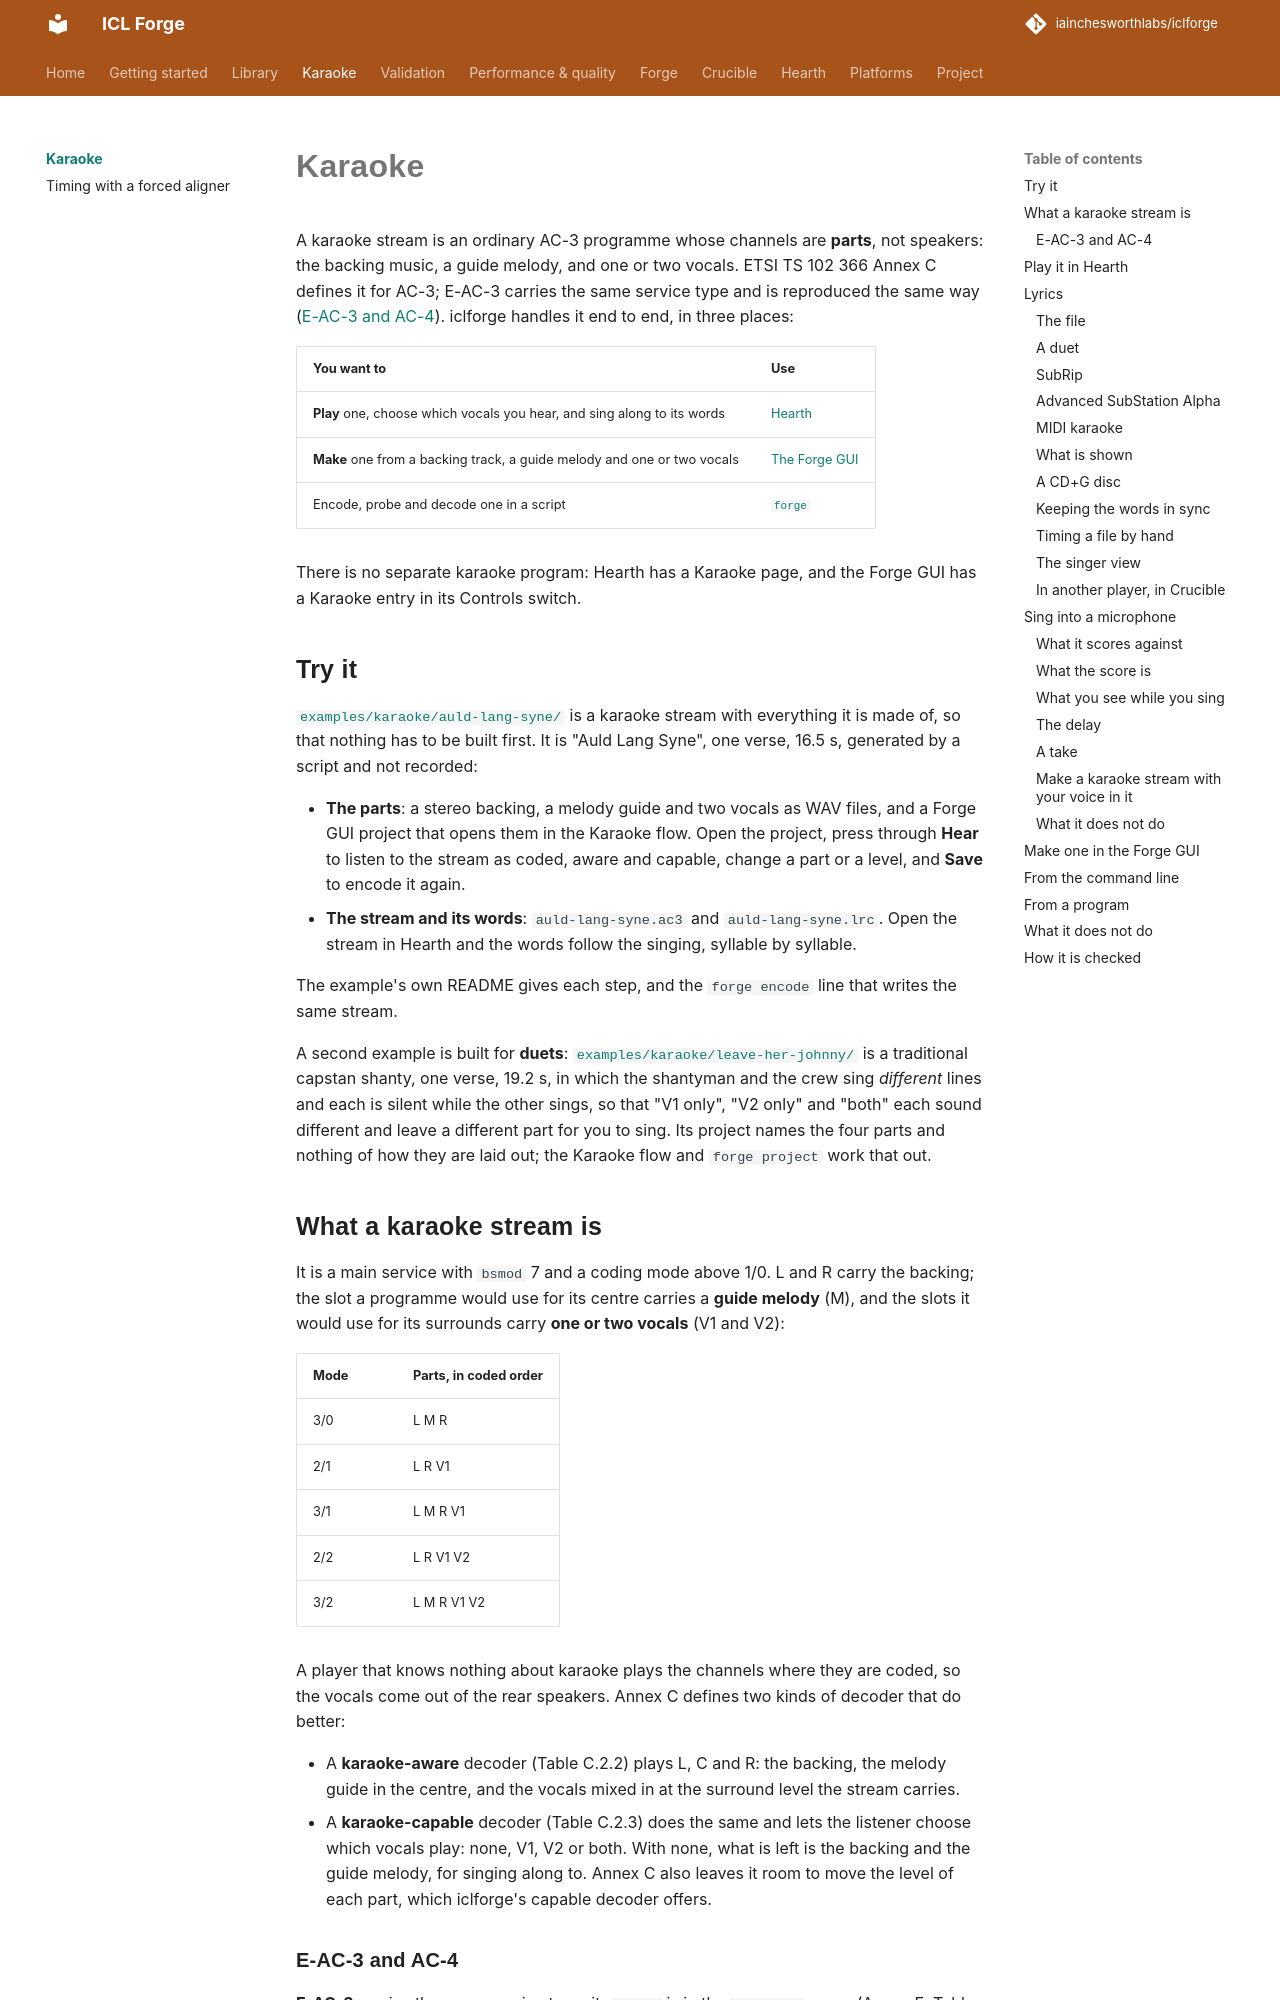

repository: iainchesworthlabs/iclforge · page: karaoke/index.html · generator: mkdocs

# Karaoke

A karaoke stream is an ordinary AC-3 programme whose channels are **parts**, not speakers: the
backing music, a guide melody, and one or two vocals. ETSI TS 102 366 Annex C defines it for AC-3;
E-AC-3 carries the same service type and is reproduced the same way ([E-AC-3 and
AC-4](#e-ac-3-and-ac-4)). iclforge handles it end to end, in three places:

| You want to | Use |
|---|---|
| **Play** one, choose which vocals you hear, and sing along to its words | [Hearth](#play-it-in-hearth) |
| **Make** one from a backing track, a guide melody and one or two vocals | [The Forge GUI](#make-one-in-the-forge-gui) |
| Encode, probe and decode one in a script | [`forge`](#from-the-command-line) |

There is no separate karaoke program: Hearth has a Karaoke page, and the Forge GUI has a Karaoke
entry in its Controls switch.

## Try it

[`examples/karaoke/auld-lang-syne/`](https://github.com/iainchesworthlabs/iclforge/tree/main/examples/karaoke/auld-lang-syne)
is a karaoke stream with everything it is made of, so that nothing has to be built first. It is
"Auld Lang Syne", one verse, 16.5 s, generated by a script and not recorded:

- **The parts**: a stereo backing, a melody guide and two vocals as WAV files, and a Forge GUI
  project that opens them in the Karaoke flow. Open the project, press through **Hear** to listen
  to the stream as coded, aware and capable, change a part or a level, and **Save** to encode it
  again.
- **The stream and its words**: `auld-lang-syne.ac3` and `auld-lang-syne.lrc`. Open the stream in
  Hearth and the words follow the singing, syllable by syllable.

The example's own README gives each step, and the `forge encode` line that writes the same stream.

A second example is built for **duets**:
[`examples/karaoke/leave-her-johnny/`](https://github.com/iainchesworthlabs/iclforge/tree/main/examples/karaoke/leave-her-johnny)
is a traditional capstan shanty, one verse, 19.2 s, in which the shantyman and the crew sing
*different* lines and each is silent while the other sings, so that "V1 only", "V2 only" and
"both" each sound different and leave a different part for you to sing. Its project names the four
parts and nothing of how they are laid out; the Karaoke flow and `forge project` work that out.

## What a karaoke stream is

It is a main service with `bsmod` 7 and a coding mode above 1/0. L and R carry the backing; the
slot a programme would use for its centre carries a **guide melody** (M), and the slots it would
use for its surrounds carry **one or two vocals** (V1 and V2):

| Mode | Parts, in coded order |
|---|---|
| 3/0 | L M R |
| 2/1 | L R V1 |
| 3/1 | L M R V1 |
| 2/2 | L R V1 V2 |
| 3/2 | L M R V1 V2 |

A player that knows nothing about karaoke plays the channels where they are coded, so the vocals
come out of the rear speakers. Annex C defines two kinds of decoder that do better:

- A **karaoke-aware** decoder (Table C.2.2) plays L, C and R: the backing, the melody guide in the
  centre, and the vocals mixed in at the surround level the stream carries.
- A **karaoke-capable** decoder (Table C.2.3) does the same and lets the listener choose which
  vocals play: none, V1, V2 or both. With none, what is left is the backing and the guide melody,
  for singing along to. Annex C also leaves it room to move the level of each part, which
  iclforge's capable decoder offers.
